Dataset: img_dataset (GitHub, codomposer/audio-recognition). Classes: cat, dog.

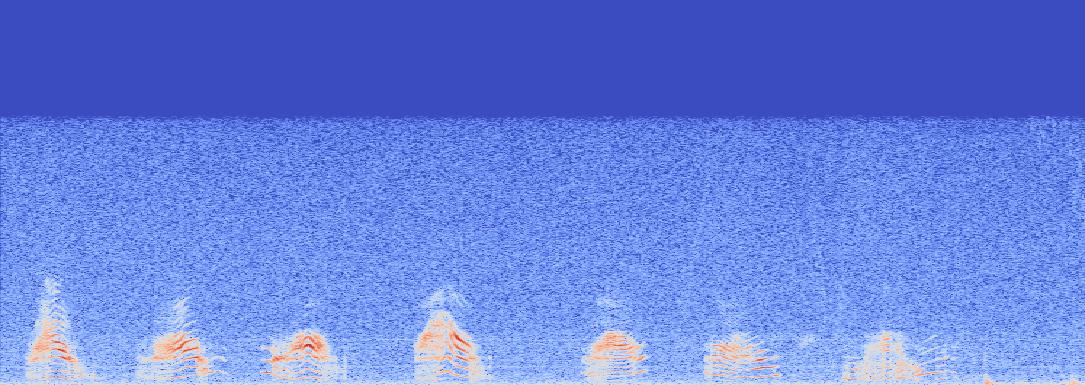
Label: cat

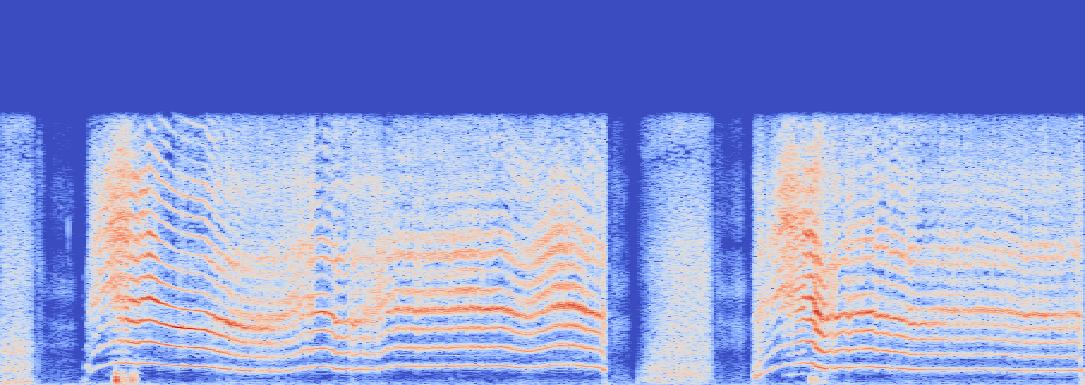
Label: cat

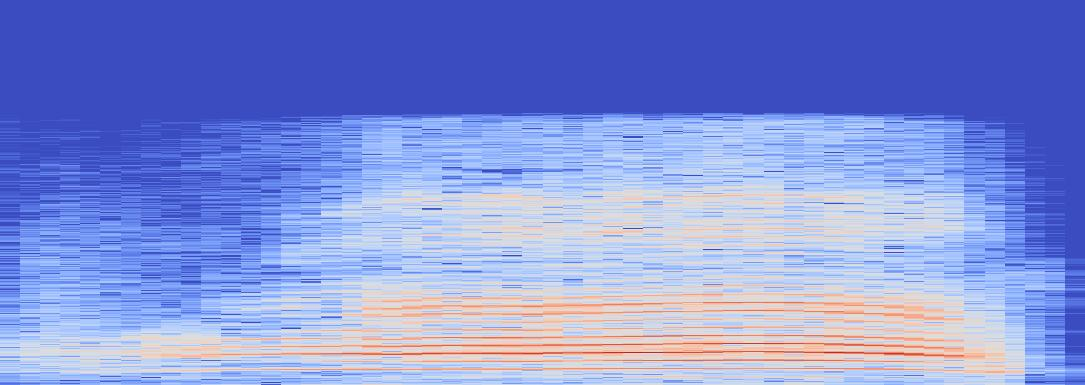
Label: cat

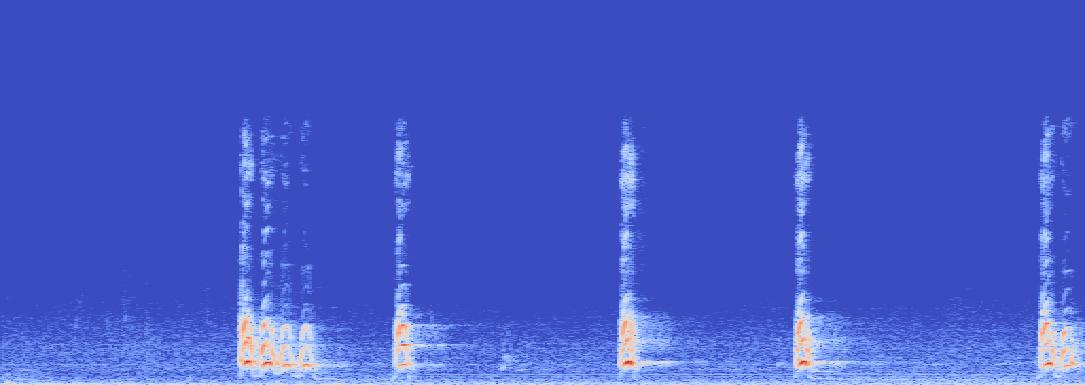
Label: dog

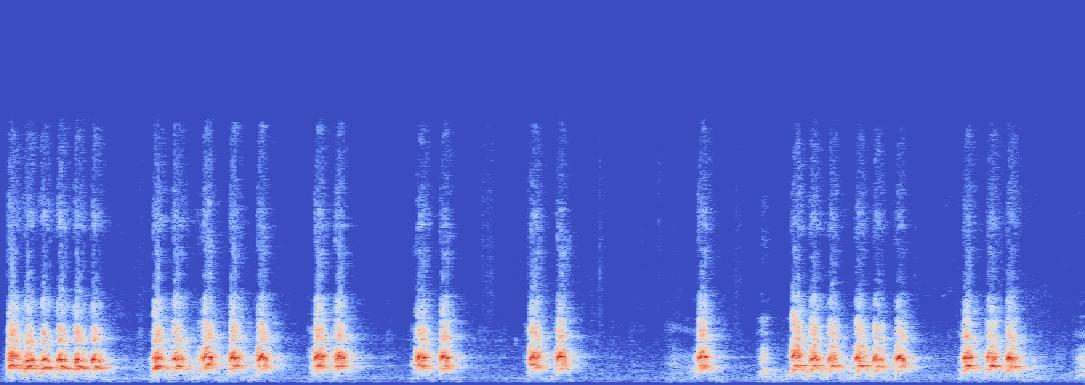
Label: dog

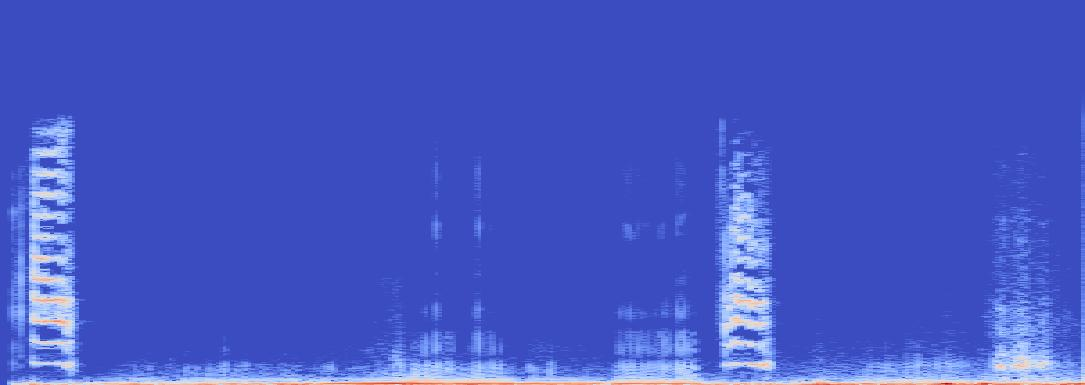
Label: cat
